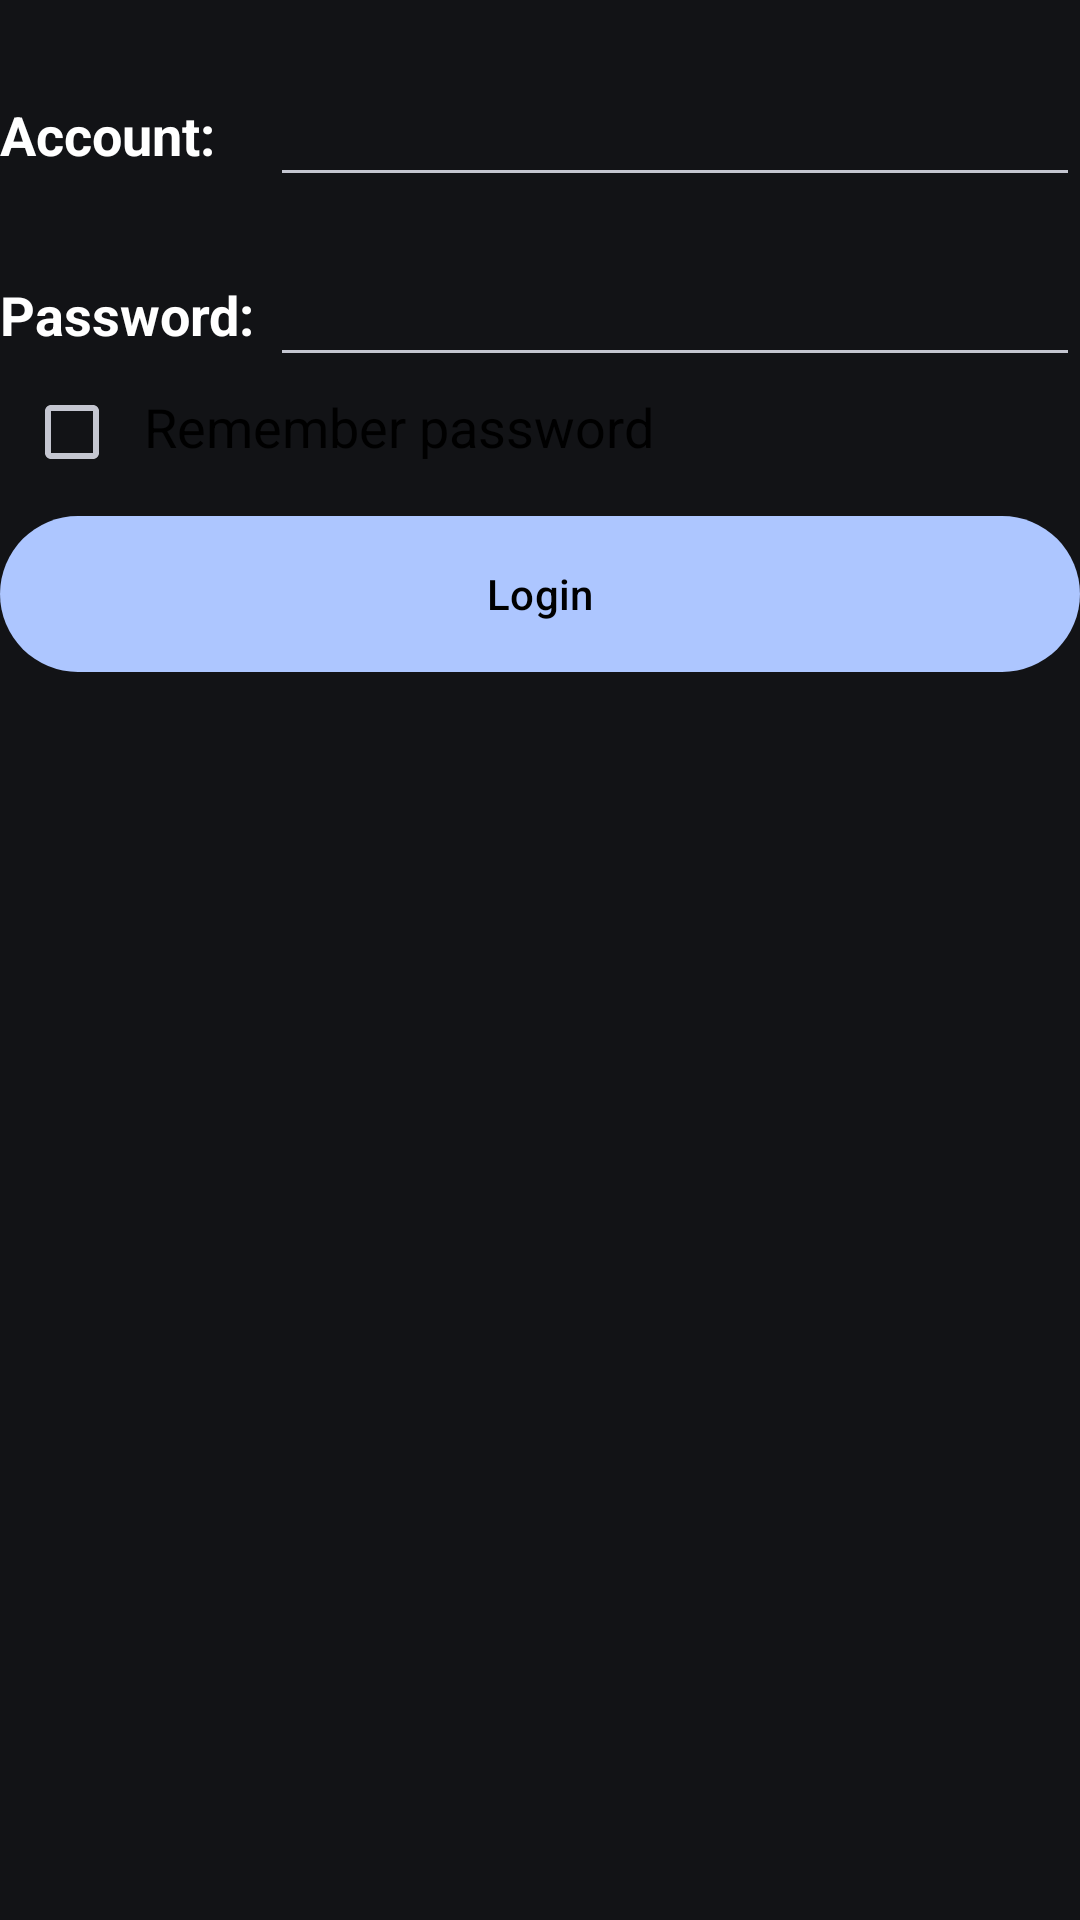

Android layout source for this screen:
<!-- AndroidManifest.xml: activity theme Theme.Material3.DynamicColors.Dark -->
<!-- res/layout/activity_login.xml -->
<?xml version="1.0" encoding="utf-8"?>
<LinearLayout xmlns:android="http://schemas.android.com/apk/res/android"
    android:layout_width="match_parent"
    android:layout_height="match_parent"
    android:orientation="vertical"
    android:background="@drawable/login1">
    <LinearLayout
        android:orientation="horizontal"
        android:layout_width="match_parent"
        android:layout_height="60dp">
        <TextView
            android:layout_width="90dp"
            android:layout_height="wrap_content"
            android:layout_gravity="center_vertical"
            android:textSize="18sp"
            android:text="Account:"
            android:textColor="@color/white"
            android:layout_marginTop="15dp"
            android:textStyle="bold"/>
        <EditText
            android:id="@+id/account"
            android:layout_width="0dp"
            android:layout_height="wrap_content"
            android:layout_weight="1"
            android:layout_gravity="center_vertical"
            android:textColor="@color/white"
            android:textStyle="bold"
            android:layout_marginTop="15dp"/>
    </LinearLayout>
    <LinearLayout
        android:orientation="horizontal"
        android:layout_width="match_parent"
        android:layout_height="60dp">
        <TextView
            android:layout_width="90dp"
            android:layout_height="wrap_content"
            android:layout_gravity="center_vertical"
            android:textSize="18sp"
            android:text="Password:"
            android:textColor="@color/white"
            android:layout_marginTop="15dp"
            android:textStyle="bold"/>
        <EditText
            android:id="@+id/password"
            android:layout_width="0dp"
            android:layout_height="wrap_content"
            android:layout_weight="1"
            android:layout_gravity="center_vertical"
            android:inputType="textPassword"
            android:textColor="@color/white"
            android:textStyle="bold"
            android:layout_marginTop="15dp"/>
    </LinearLayout>
    <LinearLayout
        android:orientation="horizontal"
        android:layout_width="match_parent"
        android:layout_height="wrap_content">
        <CheckBox
            android:id="@+id/rememberPass"
            android:layout_width="wrap_content"
            android:layout_height="wrap_content"
            />
        <TextView
            android:layout_width="wrap_content"
            android:layout_height="wrap_content"
            android:text="Remember password"
            android:textSize="18sp"
            android:textColor="@color/black"/>
    </LinearLayout>
    <Button
        android:id="@+id/login"
        android:layout_width="match_parent"
        android:layout_height="60dp"
        android:text="Login"
        android:textColor="@color/black"/>
</LinearLayout>
<!-- resources referenced by this layout -->
<resources>
  <color name="black">#FF000000</color>
  <color name="white">#FFFFFFFF</color>
</resources>
